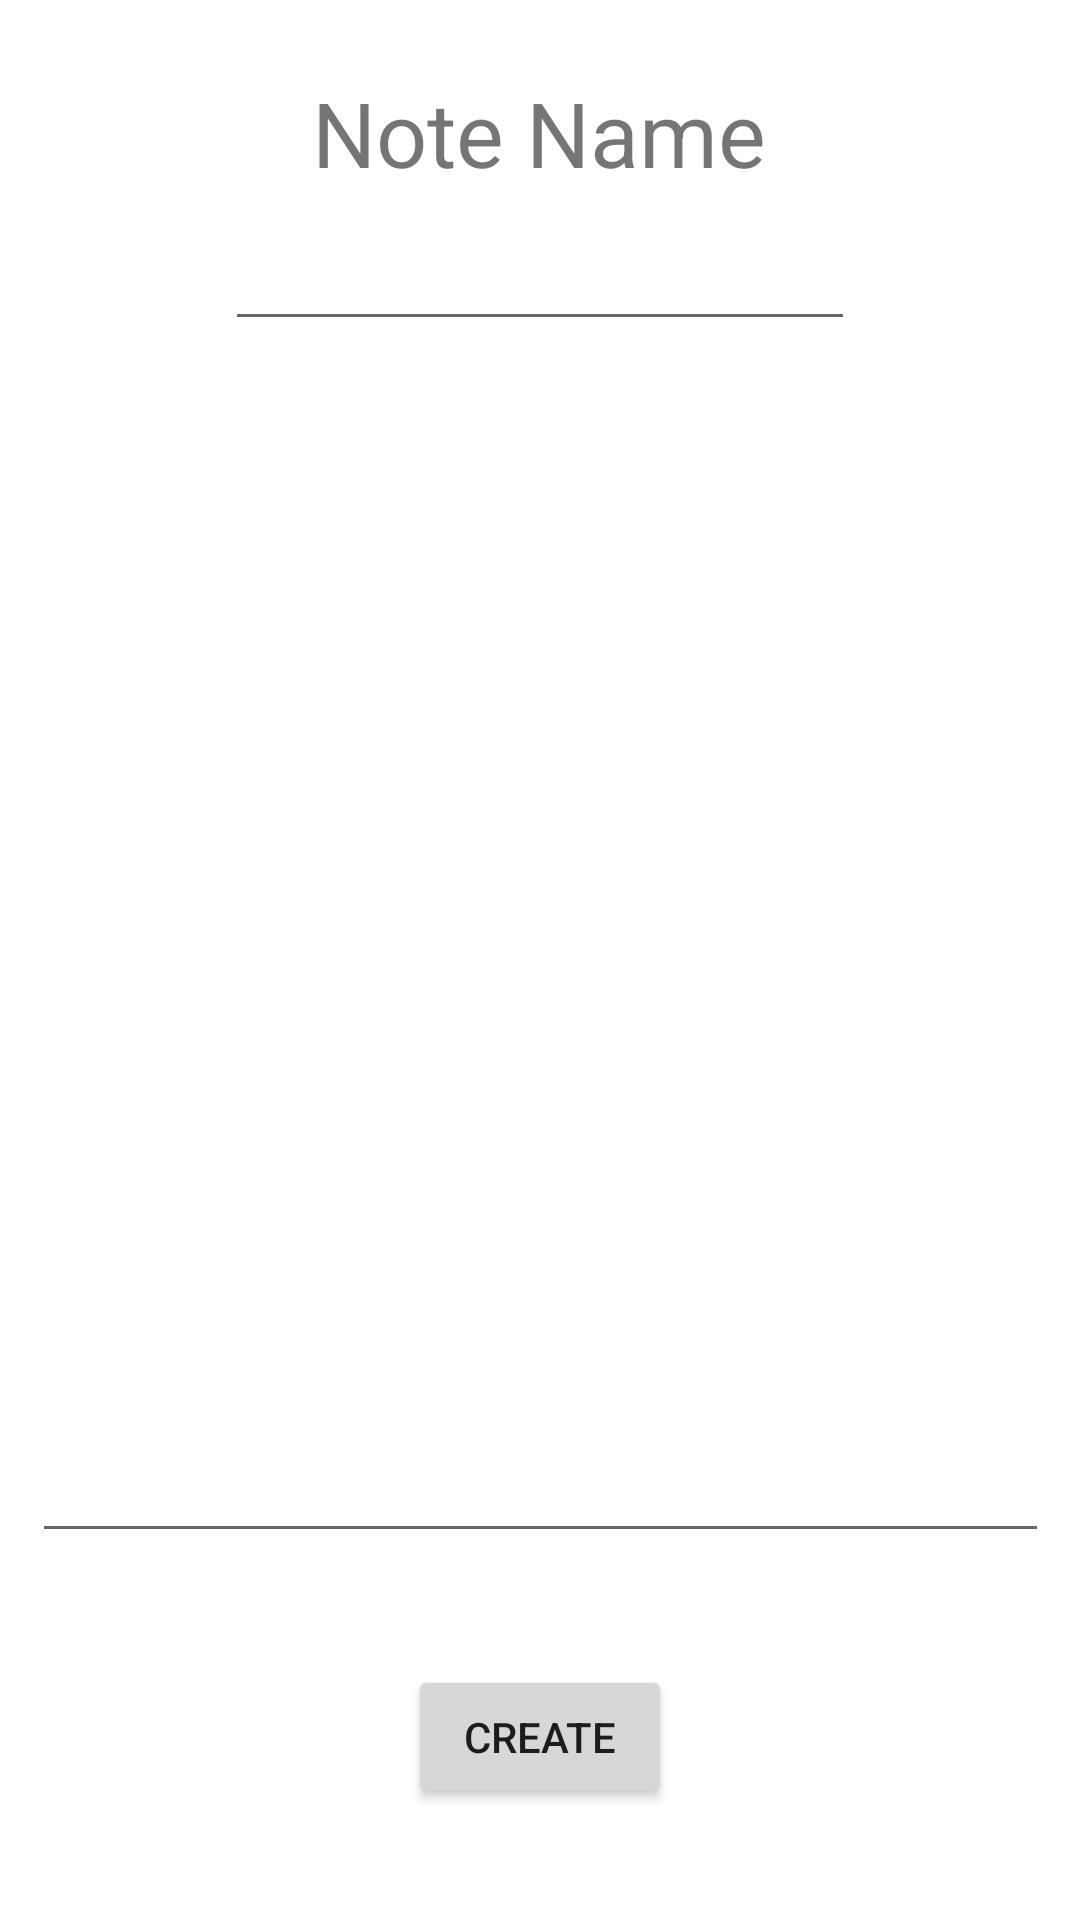

Android layout source for this screen:
<!-- AndroidManifest.xml: application theme Theme.FragmentNotebook -->
<!-- res/layout/fragment_create_note.xml -->
<?xml version="1.0" encoding="utf-8"?>
<androidx.constraintlayout.widget.ConstraintLayout xmlns:android="http://schemas.android.com/apk/res/android"
    xmlns:app="http://schemas.android.com/apk/res-auto"
    xmlns:tools="http://schemas.android.com/tools"
    android:layout_width="match_parent"
    android:layout_height="match_parent"
    tools:context=".CreateNoteFragment">

    <TextView
        android:id="@+id/textView"
        android:layout_width="wrap_content"
        android:layout_height="wrap_content"
        android:layout_marginTop="24dp"
        android:text="Note Name"
        android:textSize="30sp"
        app:layout_constraintEnd_toEndOf="parent"
        app:layout_constraintHorizontal_bias="0.498"
        app:layout_constraintStart_toStartOf="parent"
        app:layout_constraintTop_toTopOf="parent" />

    <EditText
        android:id="@+id/editTextNoteName"
        android:layout_width="wrap_content"
        android:layout_height="wrap_content"
        android:layout_marginTop="8dp"
        android:ems="10"
        android:inputType="textPersonName"
        app:layout_constraintEnd_toEndOf="parent"
        app:layout_constraintStart_toStartOf="parent"
        app:layout_constraintTop_toBottomOf="@+id/textView" />

    <EditText
        android:id="@+id/editTextNote"
        android:layout_width="339dp"
        android:layout_height="388dp"
        android:layout_marginTop="16dp"
        android:ems="10"
        android:inputType="textPersonName"
        app:layout_constraintEnd_toEndOf="parent"
        app:layout_constraintStart_toStartOf="parent"
        app:layout_constraintTop_toBottomOf="@+id/editTextNoteName" />

    <Button
        android:id="@+id/button"
        android:layout_width="wrap_content"
        android:layout_height="wrap_content"
        android:text="Create"
        app:layout_constraintBottom_toBottomOf="parent"
        app:layout_constraintEnd_toEndOf="parent"
        app:layout_constraintStart_toStartOf="parent"
        app:layout_constraintTop_toBottomOf="@+id/editTextNote" />

</androidx.constraintlayout.widget.ConstraintLayout>
<!-- resources referenced by this layout -->
<resources>
  <style name="Theme.FragmentNotebook" parent="Theme.MaterialComponents.DayNight.DarkActionBar">
          
          <item name="colorPrimary">@color/purple_500</item>
          <item name="colorPrimaryVariant">@color/purple_700</item>
          <item name="colorOnPrimary">@color/white</item>
          
          <item name="colorSecondary">@color/teal_200</item>
          <item name="colorSecondaryVariant">@color/teal_700</item>
          <item name="colorOnSecondary">@color/black</item>
          
          <item name="android:statusBarColor" tools:targetApi="l">?attr/colorPrimaryVariant</item>
          
      </style>
  <!-- not gathered from this repository: default colours our renderer supplied (Android Studio template values) -->
  <color name="purple_500">#FF6200EE</color>
  <color name="purple_700">#FF3700B3</color>
  <color name="teal_200">#FF03DAC5</color>
  <color name="teal_700">#FF018786</color>
  <color name="black">#FF000000</color>
  <color name="white">#FFFFFFFF</color>
</resources>
